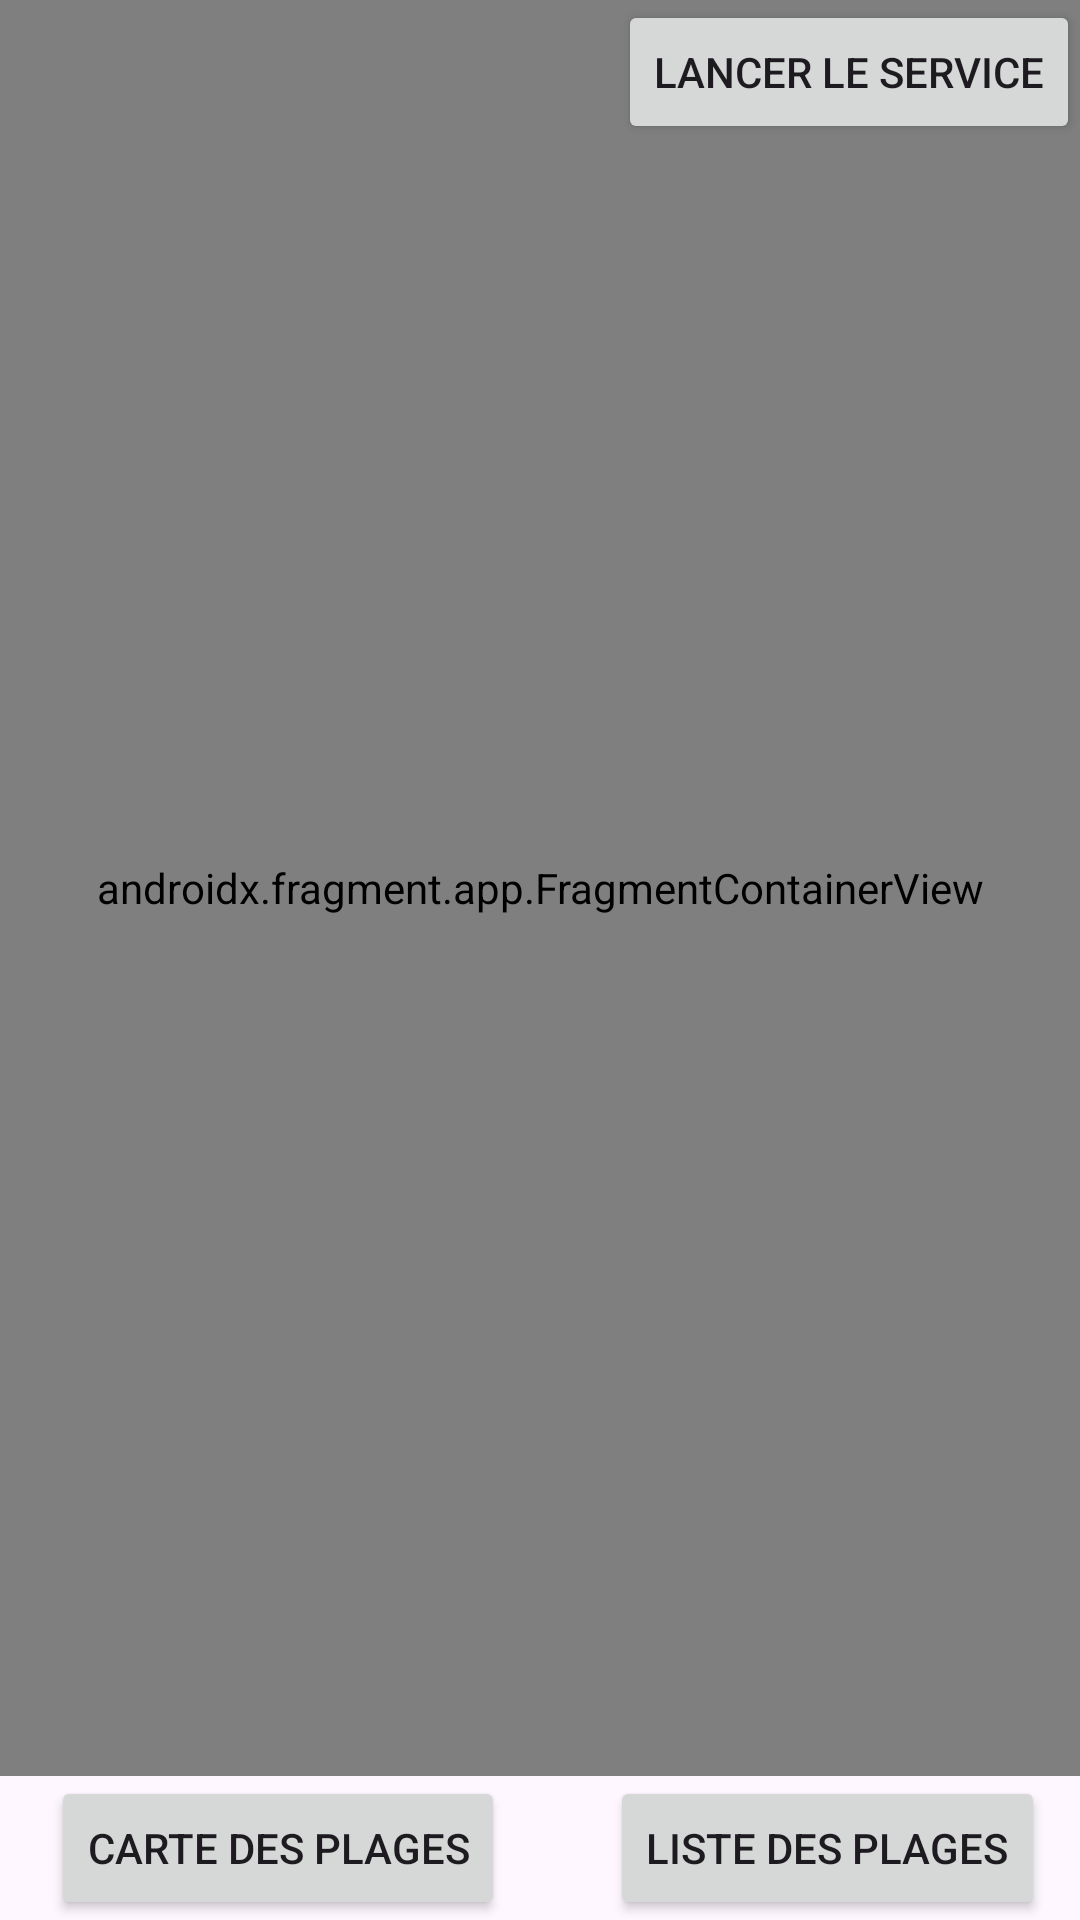

This screen was rendered from an Android layout file. Write that file and the resources it references.
<!-- AndroidManifest.xml: application theme Theme.DetailsActivity -->
<!-- res/layout/activity_plage.xml -->
<?xml version="1.0" encoding="utf-8"?>
<androidx.constraintlayout.widget.ConstraintLayout xmlns:android="http://schemas.android.com/apk/res/android"
    xmlns:app="http://schemas.android.com/apk/res-auto"
    xmlns:tools="http://schemas.android.com/tools"
    android:layout_width="match_parent"
    android:layout_height="match_parent"
    tools:context=".gui.PlageActivity">

    <androidx.fragment.app.FragmentContainerView
        android:id="@+id/nav_hos_fragment"
        android:name="androidx.navigation.fragment.NavHostFragment"
        android:layout_width="match_parent"
        android:layout_height="0dp"
        app:layout_constraintEnd_toEndOf="parent"
        app:layout_constraintStart_toStartOf="parent"
        app:layout_constraintBottom_toTopOf="@id/boutons"
        app:layout_constraintTop_toTopOf="parent"
        app:defaultNavHost="true"
        app:navGraph="@navigation/nav_graph"/>


    <Button
        android:id="@+id/notifications"
        app:layout_constraintRight_toRightOf="parent"
        android:layout_width="wrap_content"
        android:layout_height="wrap_content"
        app:layout_constraintEnd_toEndOf="parent"
        app:layout_constraintTop_toTopOf="parent"
        android:text="@string/bouton3"
        android:layout_marginStart="35dp">
    </Button>

    <LinearLayout
        android:id="@+id/boutons"
        android:orientation="horizontal"
        android:layout_width="wrap_content"
        android:layout_height="wrap_content"
        app:layout_constraintEnd_toEndOf="parent"
        app:layout_constraintStart_toStartOf="parent"
        app:layout_constraintBottom_toBottomOf="parent" >

        <Button
            android:id="@+id/map"
            android:layout_width="wrap_content"
            android:layout_height="wrap_content"
            android:text="@string/bouton1"
            android:layout_marginStart="5dp">

        </Button>

        <Button
            android:id="@+id/liste"
            app:layout_constraintLeft_toRightOf="@id/map"
            android:layout_width="wrap_content"
            android:layout_height="wrap_content"
            android:text="@string/bouton2"
            android:layout_marginStart="35dp">

        </Button>


    </LinearLayout>

</androidx.constraintlayout.widget.ConstraintLayout>
<!-- resources referenced by this layout -->
<resources>
  <string name="bouton1">Carte des plages</string>
  <string name="bouton2">Liste des plages</string>
  <string name="bouton3">Lancer le service</string>
  <style name="Theme.DetailsActivity" parent="Base.Theme.DetailsActivity" />
  <style name="Base.Theme.DetailsActivity" parent="Theme.Material3.DayNight">
          
          
      </style>
</resources>
